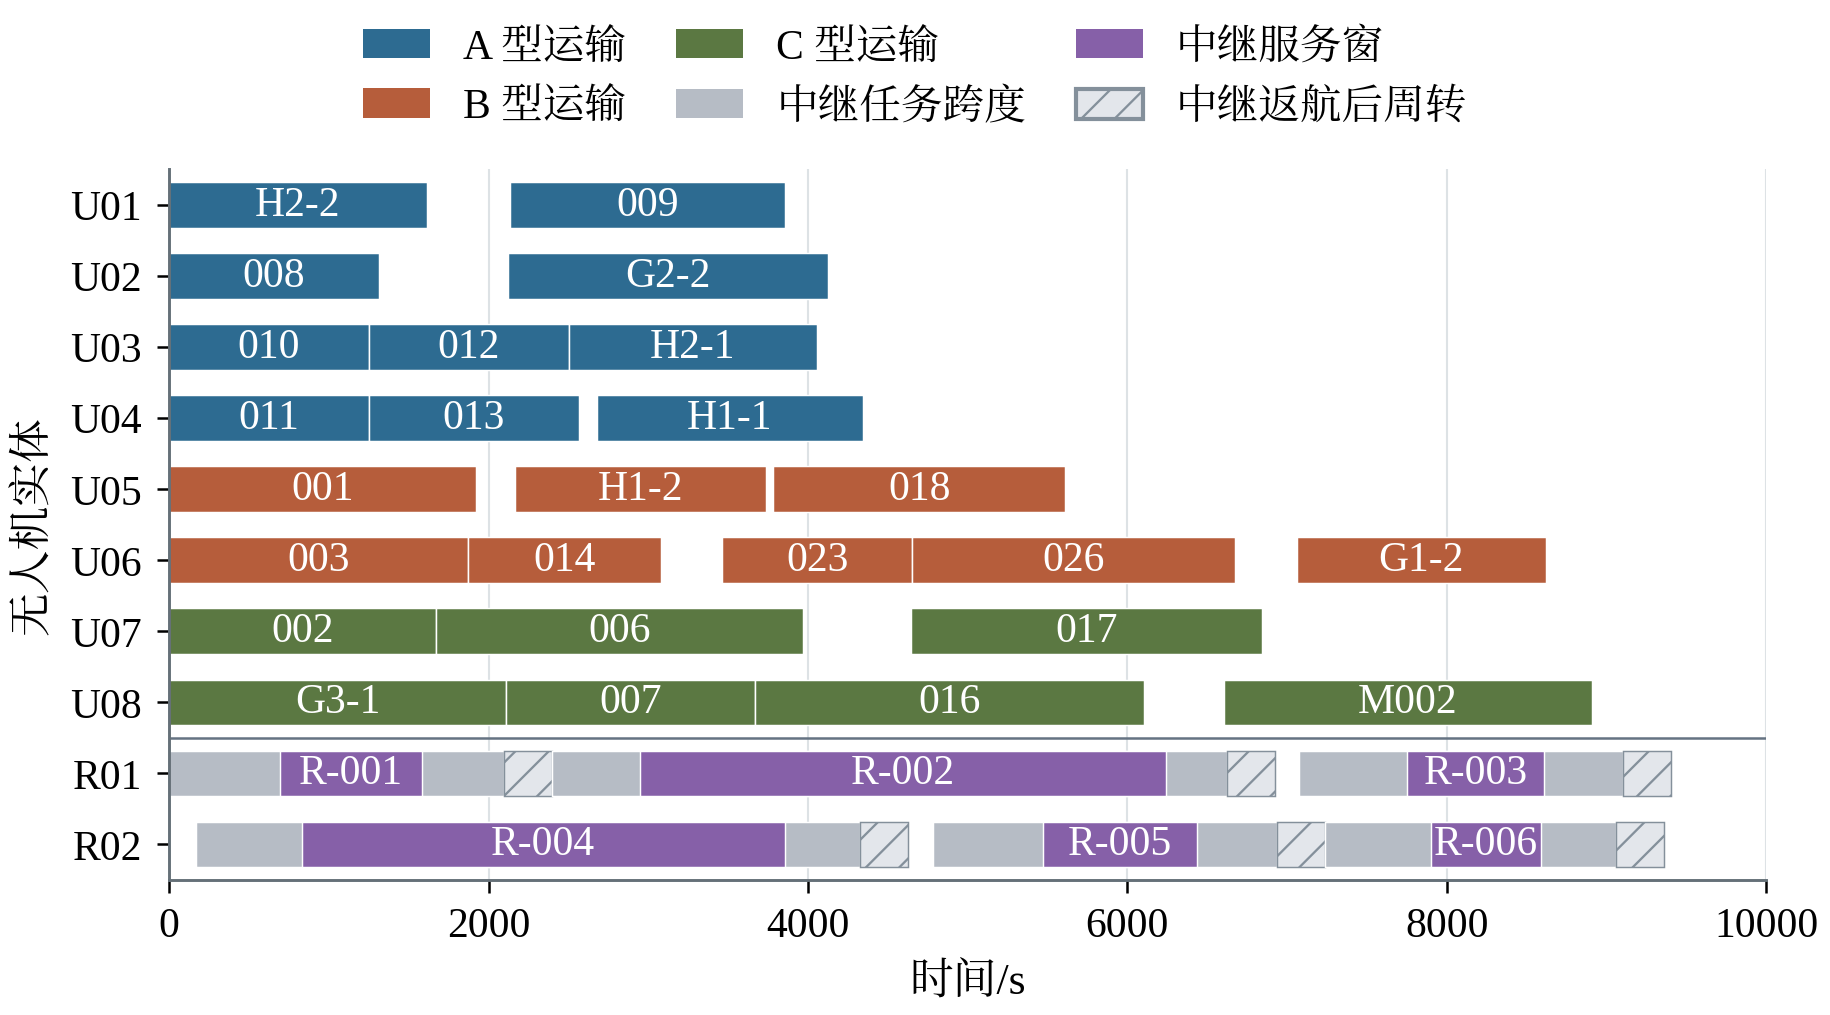

Values plotted in this chart, from the file beside it:
kind, entity, task, start, end
B, U05, Q3-001, 0.0, 1923
C, U07, Q3-002, 0.0, 1669
B, U06, Q3-003, 0.0, 1870
A, U02, Q3-008, 0.0, 1313
A, U03, Q3-010, 0.0, 1251
A, U04, Q3-011, 0.0, 1251
C, U08, Q3-G3-1, 0.0, 2108
A, U01, Q3-H2-2, 0.0, 1612
A, U03, Q3-012, 1251, 2502
A, U04, Q3-013, 1251, 2564
C, U07, Q3-006, 1669, 3970
B, U06, Q3-014, 1870, 3077
C, U08, Q3-007, 2108, 3668
A, U02, Q3-G2-2, 2121, 4125
A, U01, Q3-009, 2131, 3859
B, U05, Q3-H1-2, 2164, 3740
A, U03, Q3-H2-1, 2502, 4054
A, U04, Q3-H1-1, 2678, 4345
B, U06, Q3-023, 3464, 4652
C, U08, Q3-016, 3668, 6104
B, U05, Q3-018, 3782, 5611
C, U07, Q3-017, 4642, 6842
B, U06, Q3-026, 4652, 6673
C, U08, Q3-M002, 6603, 8910
B, U06, Q3-G1-2, 7060, 8619
准备/航行/建链, R01, R-001, 0, 2096
通信保障窗, R01, R-001, 692.3, 1580
返航后周转, R01, R-001, 2096, 2396
准备/航行/建链, R01, R-002, 2396, 6622
通信保障窗, R01, R-002, 2947, 6242
返航后周转, R01, R-002, 6622, 6922
准备/航行/建链, R01, R-003, 7078, 9104
通信保障窗, R01, R-003, 7754, 8610
返航后周转, R01, R-003, 9104, 9404
准备/航行/建链, R02, R-004, 165.1, 4329
通信保障窗, R02, R-004, 829.1, 3856
返航后周转, R02, R-004, 4329, 4629
准备/航行/建链, R02, R-005, 4783, 6938
通信保障窗, R02, R-005, 5471, 6439
返航后周转, R02, R-005, 6938, 7238
准备/航行/建链, R02, R-006, 7238, 9062
通信保障窗, R02, R-006, 7902, 8589
返航后周转, R02, R-006, 9062, 9362
